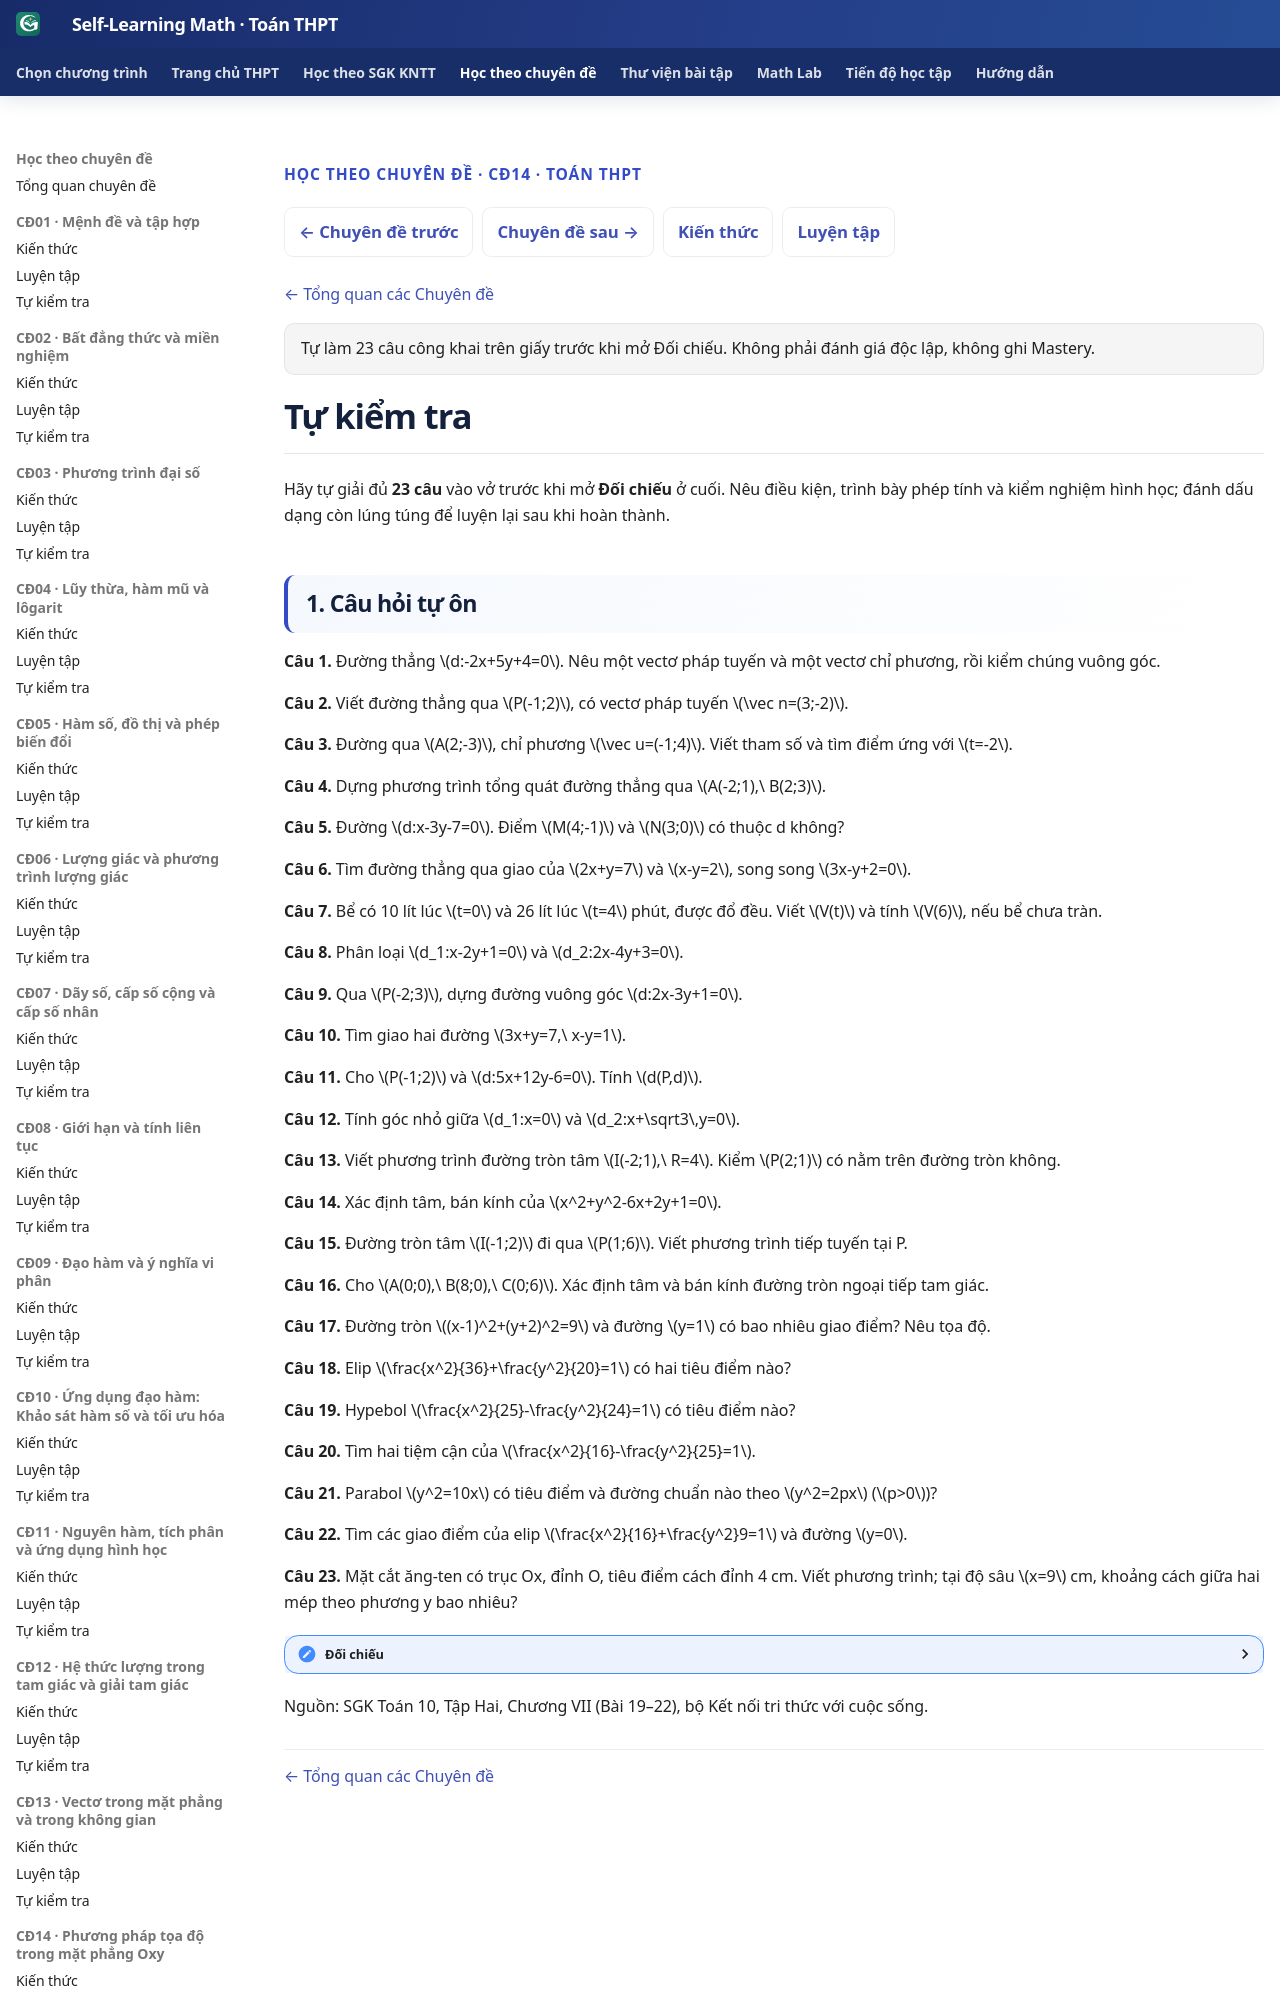

repository: TMA2015/self-learning-math · page: thpt-preview/chuyen-de/cd14/tu-kiem-tra/index.html · generator: mkdocs

---
hide:
  - toc
---

<div class="thpt-r4-screen topic-w1-release-nav" data-thpt-r4 data-topic-w1="14" data-topic-w1-part="tu-kiem-tra">
<p class="thpt-r4-eyebrow">HỌC THEO CHUYÊN ĐỀ · CĐ14 · TOÁN THPT</p>
<nav class="thpt-sgk-lesson-nav" aria-label="Điều hướng Chuyên đề 14">
<a href="../../cd13/kien-thuc/">← Chuyên đề trước</a>
<a href="../../cd15/kien-thuc/">Chuyên đề sau →</a>
<a href="../kien-thuc/">Kiến thức</a>
<a href="../luyen-tap/">Luyện tập</a>
</nav>
<p class="topic-w1-back"><a href="../../">← Tổng quan các Chuyên đề</a></p>
<p class="topic-w1-assessment-note">Tự làm 23 câu công khai trên giấy trước khi mở Đối chiếu. Không phải đánh giá độc lập, không ghi Mastery.</p>
</div>
<link rel="stylesheet" href="../../../../assets/stylesheets/thpt-topic-w1-golden-v1.css">
<script src="../../../../assets/javascripts/thpt-topic-w3-golden-v1.js" defer></script>
<div class="topic-w1-boot-status" role="status" aria-live="polite">Đang chuẩn bị tự kiểm tra…</div>
<script>
(function(){var h=document.documentElement;h.classList.add("topic-w1-pending");
 document.addEventListener("DOMContentLoaded",function(){setTimeout(function(){
 if(!h.classList.contains("topic-w1-pending"))return;h.classList.remove("topic-w1-pending");h.classList.add("topic-w1-fallback");
 var status=document.querySelector(".topic-w1-boot-status");if(status)status.textContent="Giao diện tương tác chưa tải được. Nội dung gốc vẫn có thể đọc bên dưới.";
 },0)},{once:true});})();
</script>
<span data-topic-w1-source-start="tu-kiem-tra" hidden></span>

<!-- TOPIC14_APPROVED_SOURCE_START -->
<!-- Q18 SOURCE_LEARNER_BLOB db502fc8ebc435b3d25b6cd5a813b6c0e156d421; Q18_RECEIPT_BLOB c765c578c23da2d7c76ab1b466d50d4bd650181a; AUTHORING_PR #843; PUBLIC_PROJECTION_ONLY -->

# Tự kiểm tra

Hãy tự giải đủ **23 câu** vào vở trước khi mở **Đối chiếu** ở cuối. Nêu điều kiện, trình bày phép tính và kiểm nghiệm hình học; đánh dấu dạng còn lúng túng để luyện lại sau khi hoàn thành.
